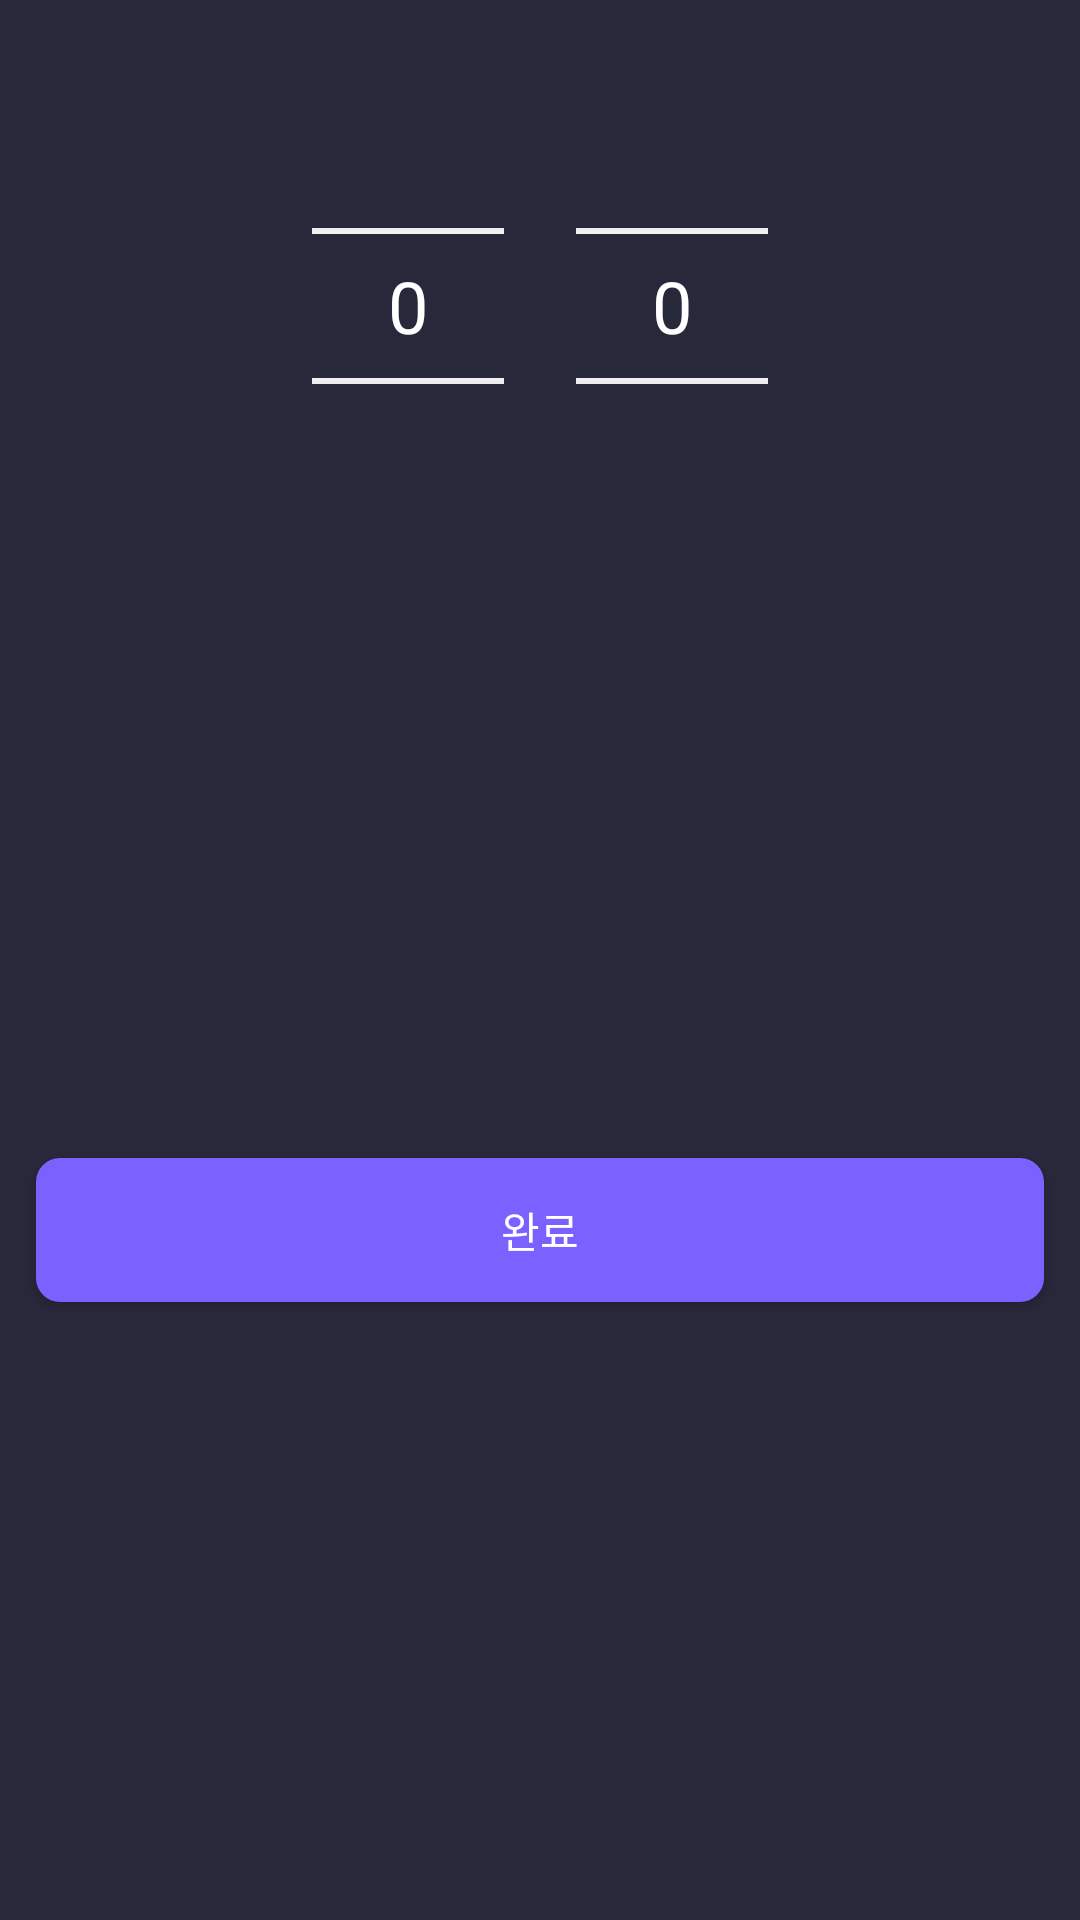

This screen was rendered from an Android layout file. Write that file and the resources it references.
<!-- AndroidManifest.xml: application theme Base.Theme.CosmicDetox -->
<!-- res/layout/modal_content_set_use_time.xml -->
<?xml version="1.0" encoding="utf-8"?>
<androidx.constraintlayout.widget.ConstraintLayout xmlns:android="http://schemas.android.com/apk/res/android"
    xmlns:app="http://schemas.android.com/apk/res-auto"
    android:layout_width="match_parent"
    android:layout_height="wrap_content">

    <NumberPicker
        android:id="@+id/number_picker_hour"
        android:layout_width="wrap_content"
        android:layout_height="wrap_content"
        android:layout_marginTop="12dp"
        android:layout_marginEnd="24dp"
        android:theme="@style/AppTheme.NumberPicker"
        app:layout_constraintEnd_toStartOf="@+id/number_picker_minute"
        app:layout_constraintHorizontal_chainStyle="packed"
        app:layout_constraintStart_toStartOf="parent"
        app:layout_constraintTop_toTopOf="parent" />

    <NumberPicker
        android:id="@+id/number_picker_minute"
        android:layout_width="wrap_content"
        android:layout_height="wrap_content"
        android:theme="@style/AppTheme.NumberPicker"
        app:layout_constraintEnd_toEndOf="parent"
        app:layout_constraintStart_toEndOf="@+id/number_picker_hour"
        app:layout_constraintTop_toTopOf="@+id/number_picker_hour" />

    <androidx.appcompat.widget.AppCompatButton
        android:id="@+id/btn_set_use_time_complete"
        android:layout_width="match_parent"
        android:layout_height="wrap_content"
        android:background="@drawable/btn_primary"
        android:foreground="?attr/selectableItemBackground"
        android:clickable="true"
        android:text="@string/bottom_sheet_complete"
        android:textColor="@color/white"
        android:textAllCaps="false"
        android:layout_marginTop="12dp"
        android:layout_marginBottom="24dp"
        android:layout_marginHorizontal="12dp"
        app:layout_constraintBottom_toBottomOf="parent"
        app:layout_constraintEnd_toEndOf="parent"
        app:layout_constraintStart_toStartOf="parent"
        app:layout_constraintTop_toBottomOf="@id/number_picker_hour" />
</androidx.constraintlayout.widget.ConstraintLayout>
<!-- resources referenced by this layout -->
<resources>
  <color name="white">#FFFFFFFF</color>
  <!-- drawable btn_primary (drawable) -->
  <?xml version="1.0" encoding="utf-8"?>
  <shape xmlns:android="http://schemas.android.com/apk/res/android">
      <corners android:radius="8dp" />
  
      <solid android:color="#7b61ff" />
  
      <padding android:left="16dp" android:right="16dp" android:top="12dp" android:bottom="12dp" />
  
  </shape>
  <string name="bottom_sheet_complete">완료</string>
  <style name="AppTheme.NumberPicker" parent="">
          <item name="android:textColorPrimary">@color/white</item>
          <item name="android:textSize">24sp</item>
          <item name="colorControlNormal">@color/white</item>
      </style>
  <style name="Base.Theme.CosmicDetox" parent="Theme.Material3.DayNight.NoActionBar">
          
          <item name="colorPrimary">@color/primary</item>
          <item name="android:colorBackground">@color/background</item>
          <item name="bottomSheetDialogTheme">@style/AppBottomSheetDialog</item>
          <item name="android:windowIsTranslucent">true</item>
      </style>
  <color name="primary">#FF855FE8</color>
  <color name="background">#FF28283B</color>
  <style name="AppBottomSheetDialog" parent="Theme.MaterialComponents.BottomSheetDialog">
          <item name="bottomSheetStyle">@style/AppBottomSheetModal</item>
          <item name="background">@android:color/transparent</item>
      </style>
  <style name="AppBottomSheetModal" parent="Widget.MaterialComponents.BottomSheet.Modal">
          <item name="backgroundTint">@android:color/transparent</item>
      </style>
</resources>
